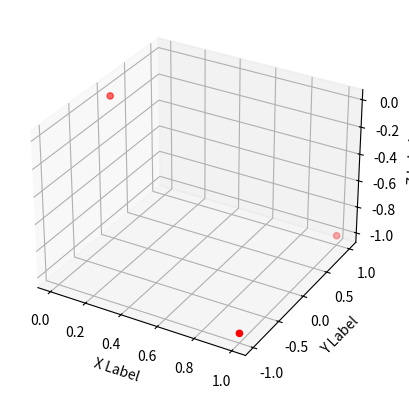

Write Python code to recreate this figure.
import numpy as np
import matplotlib.pyplot as plt
from mpl_toolkits.mplot3d import Axes3D
from matplotlib.animation import FuncAnimation

class objet:
    def __init__(self, n):
        self.n = n

    def calc_points(self,  t):
        pass

    def distance_radar(self):
        return np.sqrt(np.sum((self.points - self.radar @ self.ones)**2, axis=1))

    def empl_points(self, num, pas, scatter):
        """
        C'est cette fonction qui est appelé lors de la visualisation.
        :param num: Le numero de la frame a afficher, necessaire au fonctionnement de Funcanimation
        :param pas: Necessaire pour convertir l'incrementation de 1 en 1 en un temps.
        :return: l'emplacement des points de l'objet à l'instant, t = num*pas
        """
        self.calc_points(num*pas)
        scatter._offsets3d = self.centre @ self.ones  + self.points
        return self.points
    def vitesse(self, t, delta_t):
        """
        C'est cette fonction qui est appelé lorsqu'on va vouloir tracer le spectrogramme
        :param
        :param t:
        :param delta_t:
        :return: Un tableau de une ligne et self.n colonnes, chaque colonne indique la vitesse du ième point par rapport au radar
        """
        self.calc_points(t)
        distances = self.distance_radar()
        a = (distances - self.distance_anc)/delta_t
        self.distance_anc = distances
        return a


class objet_fixe(objet):
    def __init__(self, n,  points):
        super().__init__(n)
        self.points = points

    def calc_points(self, t):
        pass

    def vitesse(self, t, delta_t):
        return np.zeros((1,self.n))

class objet_vibration(objet):
    def __init__(self, n, points, centre, d, u):
        super().__init__(n)
        self.points = np.array(points).T
        self.centre = np.atleast_2d(centre).T


class objet_rotation(objet):
    def __init__(self, n, points,  centre, v, u, radar):
        """
        :param n: Le nombre de points de l'objet
        :param points: Une liste de tuple de taille 3, chacun représentant les cooedonnées d'un point par rapport au centre
        :param centre: La position du centre de rotation par rapport au centre de l'objet complet
        :param v: La vitesse de rotation en degrées par secondes
        :param u: Le vecteur qui définit le sens de rotation
        """
        super().__init__(n)

        self.radar = np.atleast_2d(radar).T
        self.points_init = np.array(points).T
        print(self.points_init.shape)
        self.points = self.points_init.copy()
        self.centre = np.atleast_2d(centre).T
        self.ones = np.ones((1,n))
        self.v, self.u =v, u
        self.distance_anc = self.distance_radar()
    def calcul_rot(self, theta):
        u = self.u
        c = np.cos(theta)
        s = np.sin(theta)
        self.rot = np.array([[u[0]**2*(1-c)+c, u[0]*u[1]*(1-c)-u[2]*s, u[0]*u[2]*(1-c)+u[1]*s],
                             [u[0]*u[1]*(1-c) + u[2]*s, u[1]**2*(1-c)+c, u[1]*u[2]*(1-c) - u[0]*s],
                             [u[0]*u[2]*(1-c)-u[1]*s, u[1]*u[2]*(1-c)+u[0]*s, u[2]**2*(1-c)+c]])


    def calc_points(self, t):
        self.calcul_rot(self.v*t)
        self.points = self.rot @ self.points_init

class objet_immo(objet):
    def __init__(self, n, points, centre):
        super().init(n)
        self.points = np.array(points).T
        self.ones = np.ones((1,n))
        self.centre = np.atleast_2d(centre).T





def plot_3d_points(x, y, z):
    fig = plt.figure()
    ax = fig.add_subplot(111, projection='3d')
    scatter = ax.scatter(x, y, z, c='r', marker='o')
    ax.set_xlabel('X Label')
    ax.set_ylabel('Y Label')
    ax.set_zlabel('Z Label')

    def update(num, x, y, z, scatter):
        # Exemple de mouvement : translation des points
        x = x + 0.1 * num
        y = y + 0.1 * num
        z = z + 0.1 * num
        scatter._offsets3d = (x, y, z)
        tab = np.array([x,y,z])
        return x, y, z

    ani = FuncAnimation(fig, update, frames=100, fargs=(x, y, z, scatter), interval=100, blit=False)
    plt.show()

x = np.array([1, 2, 3, 4, 5])
y = np.array([5, 6, 2, 3, 13])
z = np.array([2, 3, 3, 3, 5])

# plot_3d_points(x, y, z)

def affiche_objet(ob : objet, temps_anim, pas):
    frames = int(temps_anim // pas)
    fig = plt.figure()
    ax = fig.add_subplot(111, projection='3d')
    scatter = ax.scatter(ob.points[:, 0], ob.points[:, 1], ob.points[:, 2], c='r', marker='o')
    ax.set_xlabel('X Label')
    ax.set_ylabel('Y Label')
    ax.set_zlabel('Z Label')
    ani = FuncAnimation(fig, ob.empl_points, frames = frames, fargs=[pas, scatter], interval=pas*1000, blit = False)
    plt.show()



pt_init =           [[1, 1, 0],
                     [-1, 1, 0],
                     [-1, -1, 0],
                     [1, -1, 0]]

rotation = objet_rotation(4, pt_init, (0,0,0),2, (0,0,1), (-15, 0, 0))


affiche_objet(rotation, 10, 0.1)
